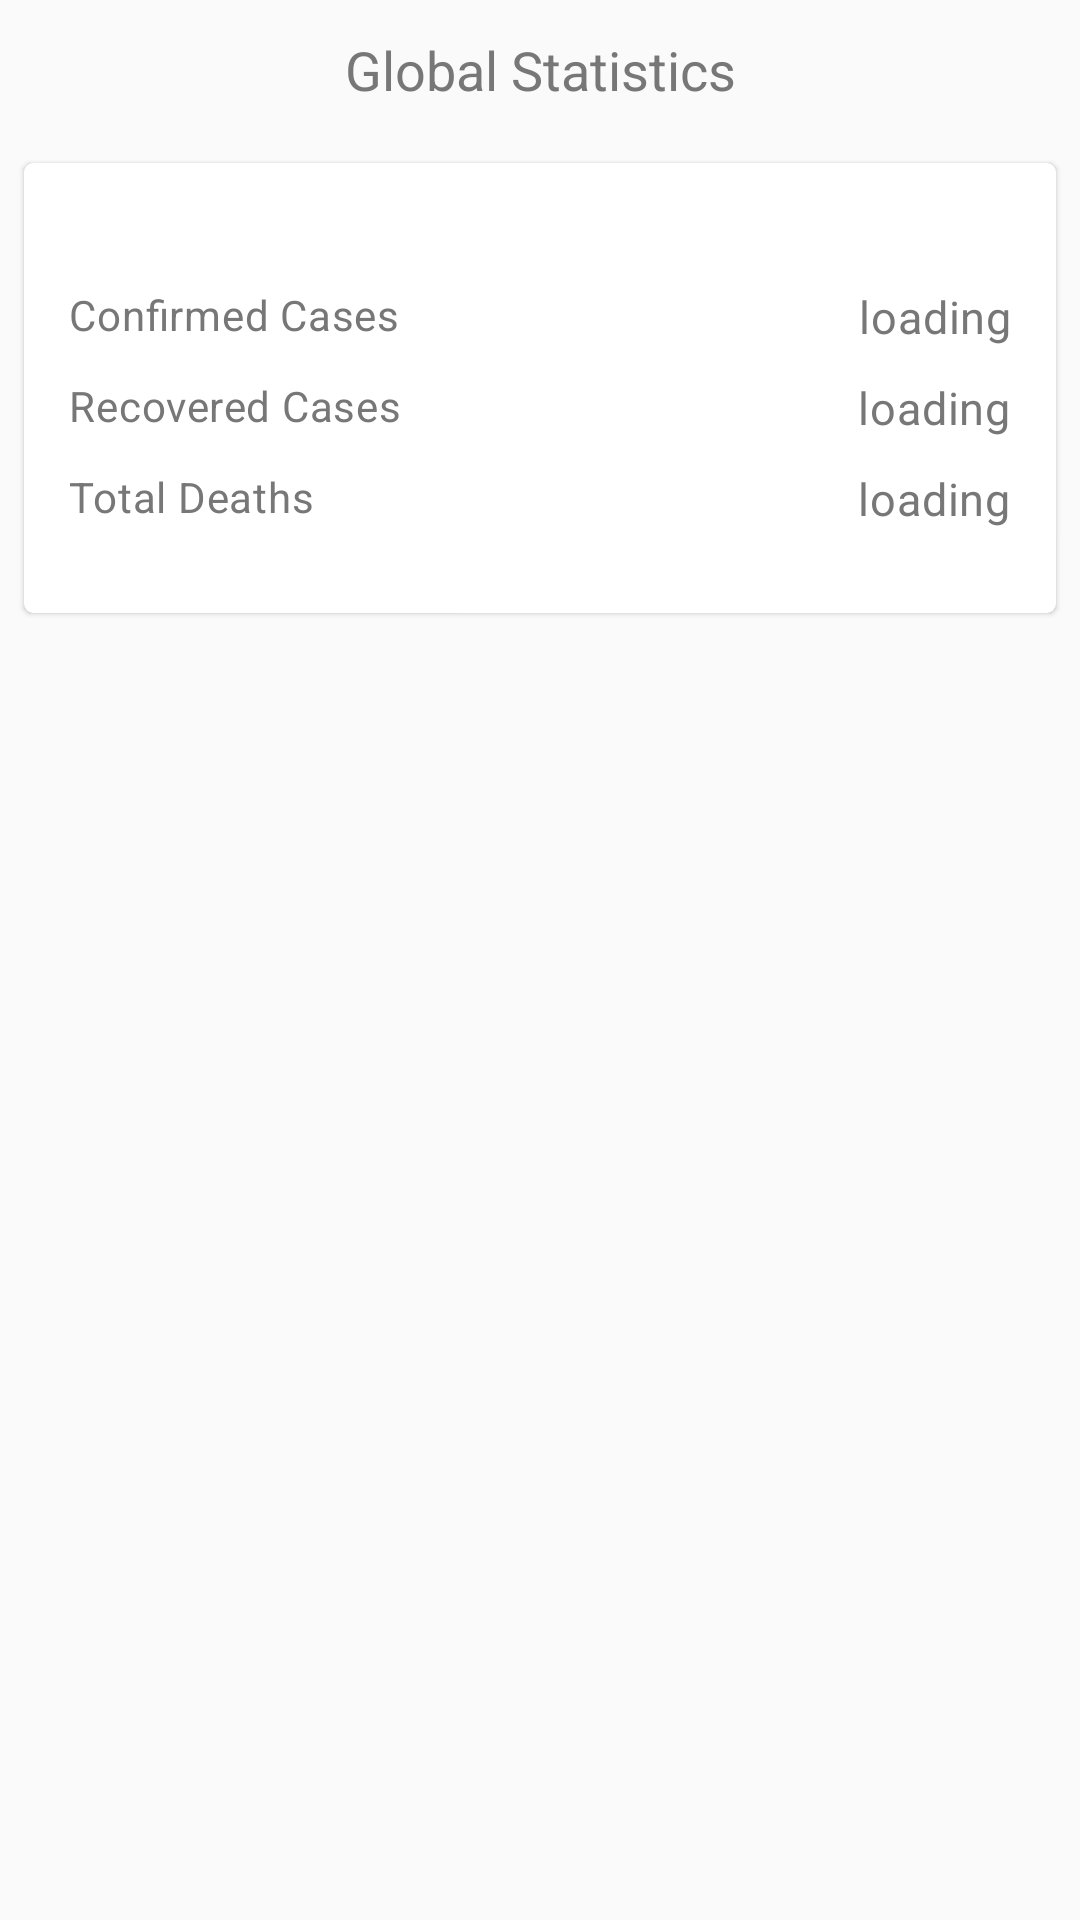

Layout XML and referenced resources for this Android screen:
<!-- AndroidManifest.xml: application theme AppTheme -->
<!-- res/layout/content_dashboard.xml -->
<?xml version="1.0" encoding="utf-8"?>
<layout xmlns:android="http://schemas.android.com/apk/res/android"
    xmlns:app="http://schemas.android.com/apk/res-auto"
    xmlns:tools="http://schemas.android.com/tools">

    <data>

        <variable
            name="foo"
            type="int" />
    </data>

    <androidx.core.widget.NestedScrollView
        android:layout_width="match_parent"
        android:layout_height="match_parent"
        app:layout_behavior="@string/appbar_scrolling_view_behavior"

        >

        <androidx.constraintlayout.widget.ConstraintLayout
            android:layout_width="match_parent"
            android:layout_height="wrap_content">

            <androidx.recyclerview.widget.RecyclerView
                android:id="@+id/dashboard_impact_recycler_view"
                android:layout_width="match_parent"
                android:layout_height="wrap_content"
                app:layout_constraintBottom_toTopOf="@id/global_stat_container"
                app:layout_constraintLeft_toLeftOf="parent"
                app:layout_constraintRight_toRightOf="parent"
                app:layout_constraintTop_toTopOf="parent">

            </androidx.recyclerview.widget.RecyclerView>

            <LinearLayout
                android:id="@+id/global_stat_container"
                android:layout_width="match_parent"
                android:layout_height="wrap_content"
                android:orientation="vertical"
                app:layout_constraintBottom_toBottomOf="parent"
                app:layout_constraintLeft_toLeftOf="parent"
                app:layout_constraintRight_toRightOf="parent"
                app:layout_constraintTop_toBottomOf="@id/dashboard_impact_recycler_view">

                <LinearLayout
                    android:layout_width="match_parent"
                    android:layout_height="wrap_content"
                    android:layout_gravity="center_vertical"
                    android:elevation="2dp"
                    android:orientation="horizontal"
                    android:padding="8dp"
                    android:paddingTop="15dp">

                    <TextView
                        android:id="@+id/dashboard_global_stat_title"
                        android:layout_width="0dp"
                        android:layout_height="wrap_content"
                        android:layout_weight="2"
                        android:gravity="center"
                        android:padding="3dp"
                        android:text="Global Statistics"
                        android:textAppearance="@style/TextAppearance.AppCompat.Medium"
                        android:textColor="@color/textColor" />


                </LinearLayout>

                <com.google.android.material.card.MaterialCardView
                    android:id="@+id/dashboard_global_stat_container"
                    style="@style/Widget.MaterialComponents.CardView"
                    android:layout_width="match_parent"
                    android:layout_height="wrap_content"

                    android:layout_margin="8dp"
                    android:layout_marginVertical="5dp"
                    android:background="?attr/cardBackground"
                    android:clickable="true"
                    android:focusable="true"
                    android:foreground="?attr/selectableItemBackgroundBorderless"
                    android:minHeight="150dp"
                    app:cardCornerRadius="3dp"
                    app:rippleColor="#eeffffff">

                    <LinearLayout
                        android:layout_width="match_parent"
                        android:layout_height="wrap_content"
                        android:orientation="vertical"
                        android:padding="10dp">

                        <FrameLayout
                            android:id="@+id/progress_global"
                            android:layout_width="match_parent"
                            android:layout_height="wrap_content"
                            android:paddingBottom="10dp"
                            app:layout_constraintBottom_toTopOf="@id/progress_stat"
                            app:layout_constraintEnd_toEndOf="parent"
                            app:layout_constraintStart_toStartOf="parent"
                            app:layout_constraintTop_toTopOf="parent">


                            <ProgressBar
                                android:id="@+id/global_cases_progress"
                                style="?android:attr/progressBarStyleHorizontal"
                                android:layout_width="match_parent"
                                android:layout_height="wrap_content"
                                android:progressDrawable="@drawable/progress_drawable2" />

                            <ProgressBar
                                android:id="@+id/global_recovered_progress"
                                style="?android:attr/progressBarStyleHorizontal"
                                android:layout_width="match_parent"
                                android:layout_height="wrap_content"
                                android:progressDrawable="@drawable/progress_drawable3" />



                            <ProgressBar
                                android:id="@+id/global_deaths_progress"
                                style="?android:attr/progressBarStyleHorizontal"
                                android:layout_width="match_parent"
                                android:layout_height="wrap_content"
                                android:progressDrawable="@drawable/progress_drawable" />

                        </FrameLayout>

                        <LinearLayout
                            android:id="@+id/progress_stat"
                            android:layout_width="match_parent"
                            android:layout_height="wrap_content"
                            android:orientation="vertical">

                            <LinearLayout
                                android:layout_width="match_parent"
                                android:layout_height="wrap_content"
                                android:padding="5dp">

                                <TextView
                                    android:layout_width="0dp"
                                    android:layout_height="wrap_content"
                                    android:layout_weight="2"
                                    android:gravity="start|center_vertical"
                                    android:text="Confirmed Cases"
                                    android:textAppearance="@style/TextAppearance.MaterialComponents.Body2"
                                    android:textSize="14sp" />

                                <TextView
                                    android:id="@+id/global_cases_value"
                                    android:layout_width="wrap_content"
                                    android:layout_height="wrap_content"
                                    android:layout_gravity="center_vertical|end"
                                    android:layout_weight="1"
                                    android:gravity="center_vertical|end"
                                    android:text="loading"
                                    android:textAppearance="@style/TextAppearance.MaterialComponents.Body2"
                                    android:textSize="15sp" />
                            </LinearLayout>

                            <LinearLayout
                                android:layout_width="match_parent"
                                android:layout_height="wrap_content"
                                android:padding="5dp">

                                <TextView
                                    android:layout_width="0dp"
                                    android:layout_height="wrap_content"
                                    android:layout_weight="2"
                                    android:gravity="start|center_vertical"
                                    android:text="Recovered Cases"
                                    android:textAppearance="@style/TextAppearance.MaterialComponents.Body2"
                                    android:textSize="14sp" />


                                <TextView
                                    android:id="@+id/recovered_cases_value"
                                    android:layout_width="wrap_content"
                                    android:layout_height="wrap_content"
                                    android:layout_gravity="end"
                                    android:text="loading"
                                    android:textAppearance="@style/TextAppearance.MaterialComponents.Body2"
                                    android:textSize="15sp" />

                            </LinearLayout>

                            <LinearLayout
                                android:layout_width="match_parent"
                                android:layout_height="wrap_content"
                                android:padding="5dp">

                                <TextView
                                    android:layout_width="0dp"
                                    android:layout_height="wrap_content"
                                    android:layout_weight="2"
                                    android:gravity="start|center_vertical"
                                    android:text="Total Deaths"
                                    android:textAppearance="@style/TextAppearance.MaterialComponents.Body2"
                                    android:textSize="14sp" />

                                <TextView
                                    android:id="@+id/deaths_cases_value"
                                    android:layout_width="wrap_content"
                                    android:layout_height="wrap_content"
                                    android:layout_gravity="end"
                                    android:text="loading"
                                    android:textAppearance="@style/TextAppearance.MaterialComponents.Body2"
                                    android:textSize="15sp" />
                            </LinearLayout>

                        </LinearLayout>
                    </LinearLayout>
                </com.google.android.material.card.MaterialCardView>

            </LinearLayout>

        </androidx.constraintlayout.widget.ConstraintLayout>

    </androidx.core.widget.NestedScrollView>

</layout>
<!-- resources referenced by this layout -->
<resources>
  <color name="textColor">#777777</color>
  <!-- drawable progress_drawable (drawable) -->
  <?xml version="1.0" encoding="utf-8"?>
  <layer-list xmlns:android="http://schemas.android.com/apk/res/android">
  
  
  
  <item>
      <clip>
          <shape>
              <solid android:color="@color/colorAccent"/>
          </shape>
      </clip>
  </item>
  </layer-list>
  <!-- drawable progress_drawable2 (drawable) -->
  <?xml version="1.0" encoding="utf-8"?>
  <layer-list xmlns:android="http://schemas.android.com/apk/res/android">
  
  
  
      <item>
          <clip>
              <shape>
                  <solid android:color="@color/colorPrimary"/>
              </shape>
          </clip>
      </item>
  </layer-list>
  <!-- drawable progress_drawable3 (drawable) -->
  <?xml version="1.0" encoding="utf-8"?>
  <layer-list xmlns:android="http://schemas.android.com/apk/res/android">
  
  
  
      <item>
          <clip>
              <shape>
                  <solid android:color="@android:color/holo_blue_light"/>
              </shape>
          </clip>
      </item>
  </layer-list>
  <style name="AppTheme" parent="Theme.MaterialComponents.Light.DarkActionBar.Bridge">
          
          <item name="colorPrimary">@color/colorPrimary</item>
          <item name="colorPrimaryDark">@color/colorPrimaryDark</item>
          <item name="colorAccent">@color/colorAccent</item>
          <item name="actionBarSize">45dp</item>
          <item name="buttonTint">@color/colorAccent</item>
          <item name="cardBackground">@color/cardBackground</item>
          <item name="cardBackgroundPrimary">@color/cardBackgroundPrimary</item>
          <item name="cardBackgroundTint">@color/cardBackgroundTint</item>
          <item name="backgroundColor">@color/backgroundColor</item>
          <item name="tintColor">@color/tintColor</item>
          <item name="textColor">@color/textColor</item>
          <item name="android:textColorPrimary">@color/textColor</item>
          <item name="android:navigationBarColor">@color/backgroundColor</item>
          <item name="android:windowLightNavigationBar" tools:ignore="NewApi">true</item>
          <item name="bottomSheetDialogTheme">@style/AppBottomSheetDialogTheme</item>
      </style>
  <color name="colorAccent">#e9967a</color>
  <color name="colorPrimary">#008577</color>
  <color name="colorPrimaryDark">#008577</color>
  <color name="cardBackground">#ffffff</color>
  <color name="backgroundColor">#f2f2f2</color>
  <color name="tintColor">#ffffff</color>
  <style name="AppBottomSheetDialogTheme" parent="Theme.MaterialComponents.Light.BottomSheetDialog">
          <item name="bottomSheetStyle">@style/AppModalStyle</item>
      </style>
  <style name="AppModalStyle" parent="Widget.Design.BottomSheet.Modal">
          <item name="android:background">@drawable/curve_top_rect</item>
      </style>
  <!-- drawable curve_top_rect (drawable) -->
  <?xml version="1.0" encoding="utf-8"?>
  <shape xmlns:android="http://schemas.android.com/apk/res/android"
      android:shape="rectangle">
  
      <solid android:color="@color/backgroundColor" />
      <corners android:topLeftRadius="16dp" android:topRightRadius="16dp"/>
  
  </shape>
</resources>
